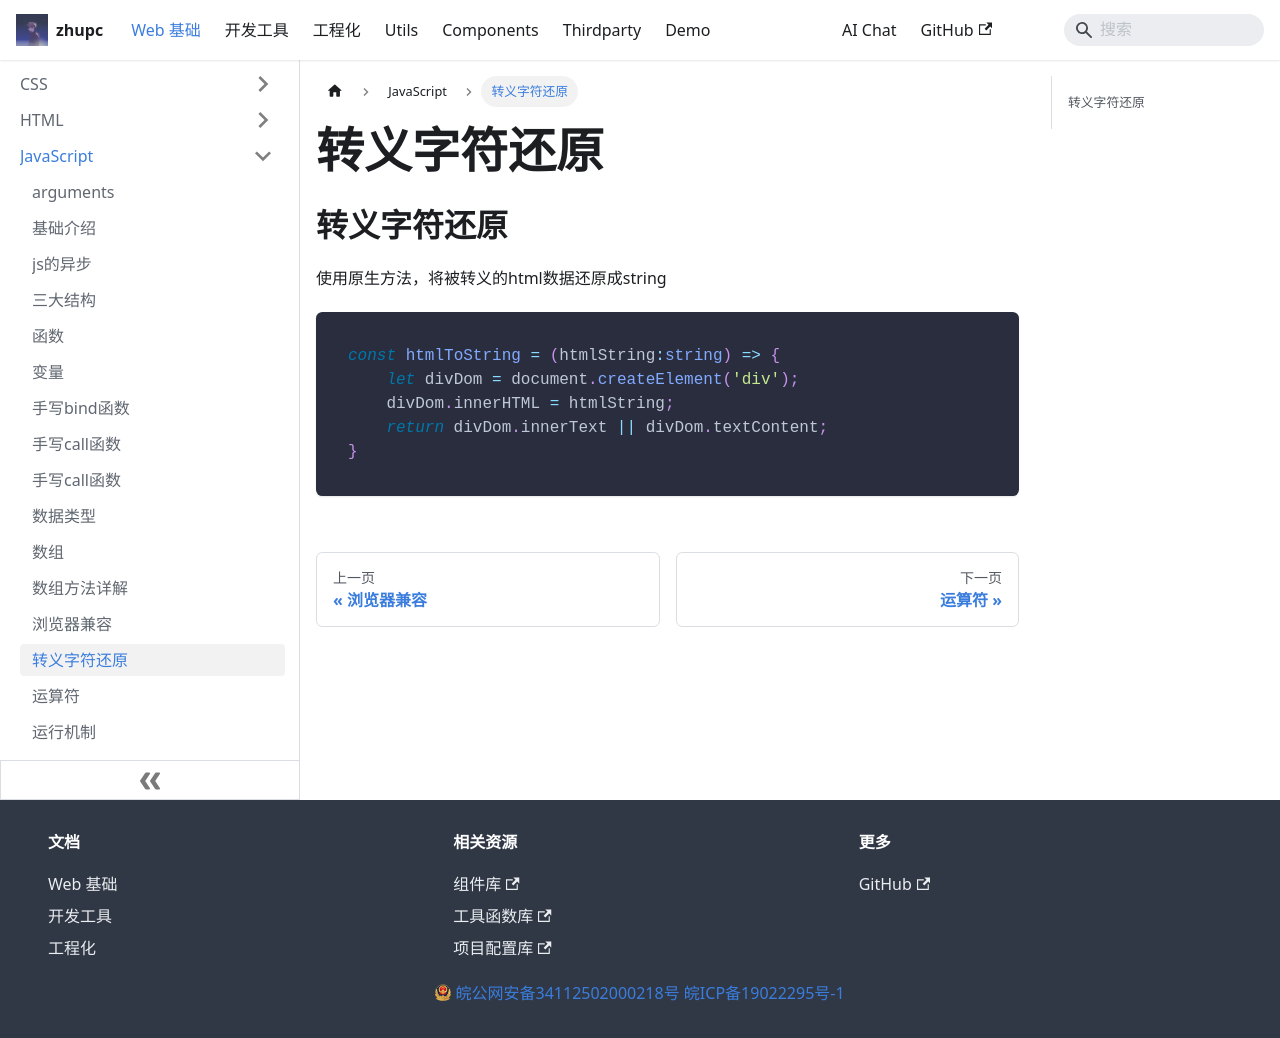

repository: zpcscc/zpcscc.github.io · page: docs/web/javascript/转义字符还原.html · generator: docusaurus

---
title: 转义字符还原
---

## 转义字符还原

	使用原生方法，将被转义的html数据还原成string

```typescript
const htmlToString = (htmlString:string) => {
    let divDom = document.createElement('div');
    divDom.innerHTML = htmlString;
    return divDom.innerText || divDom.textContent;
}
```
